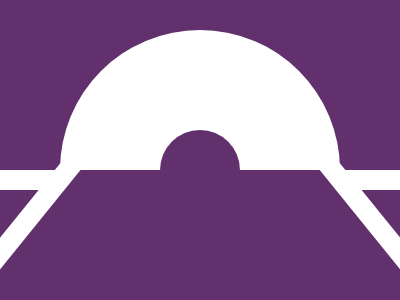

Write a web page that renders exactly this picture using CSS.

<div a>
  <div o c>
    <div o b>
      <div d>
        <div d e></div>
      </div>
    </div>
  </div>
</div>
<style>
  *,[b]{background:#62306D}
  div {
    position: absolute;
    background: #fff;
  }
  [a] {
    width: 400px;
    height: 20px;
    left: 0;
    top: 170px;
  }
  [o] {
    border-radius: 50%;
    width: 280px;
    height: 280px;
    left: 60px;
    top: -140px;
  }
  [b] {
    width: 80px;
    height: 80px;
    left: 100px;
    top: 100
  }
  [c] {
    background: linear-gradient(0, #62306D 50%, #fff 0)
  }
  [d] {
    width: 20px;
    height: 200px;
    rotate: 39deg;
    left: -159px;
    top: 10px;
  }
  [e] {
    left: 280; top: -241;
    rotate: -78deg;
  }
</style>